10-way image classification set "MangoVarientAnalyzer" from GitHub (ShivamVPatil/MangoVarientAnalyzer); label vocabulary: healthy Badami mango, healthy Totapuri mango, partially ripe Totapuri mango, raw Badami mango, raw Totapuri mango, rotten Badami mango, rotten Neelam mango, rotten Totapuri mango, unripe Badami mango, unripe Totapuri mango.

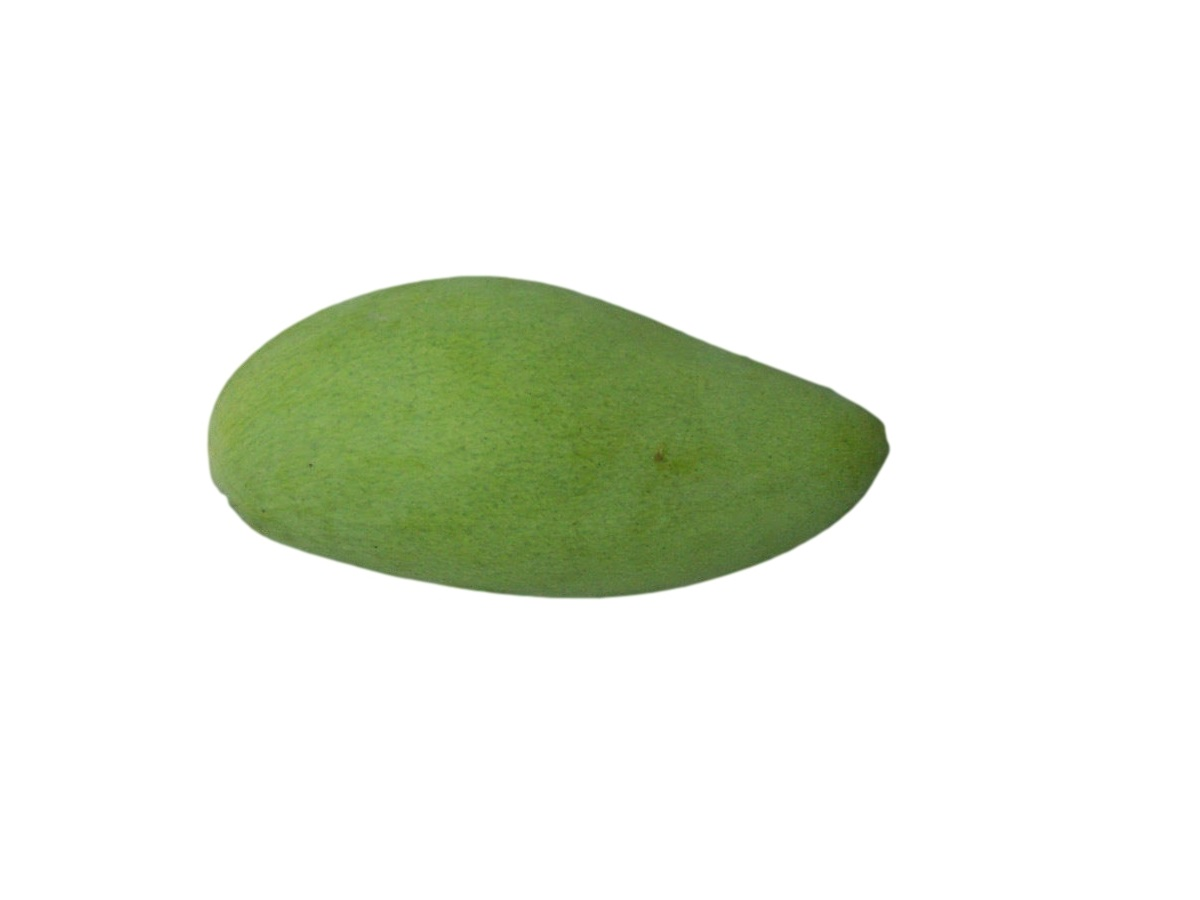
Label: raw Badami mango

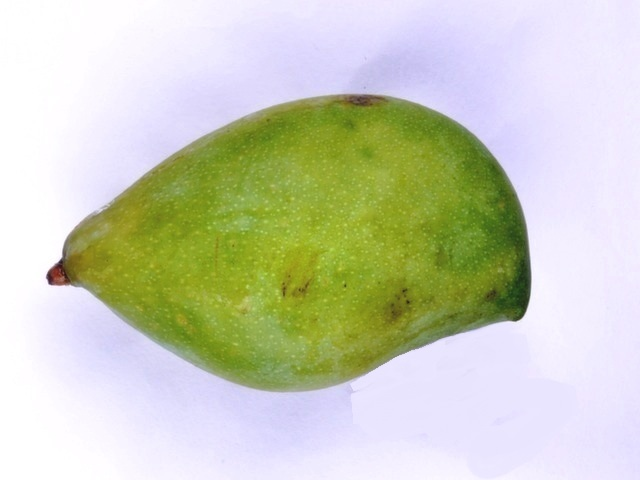
Label: unripe Totapuri mango

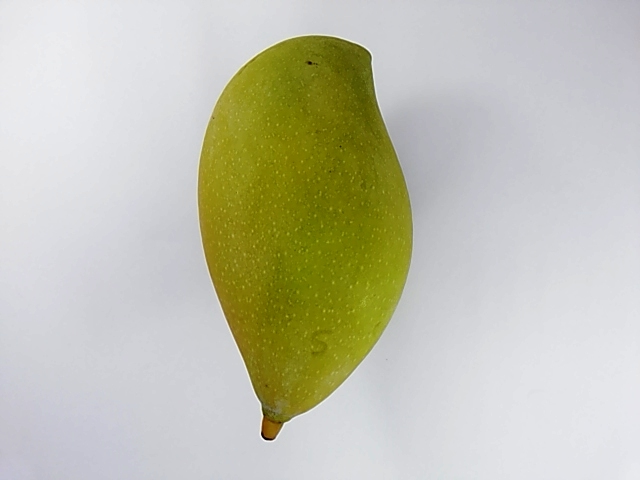
Label: unripe Totapuri mango

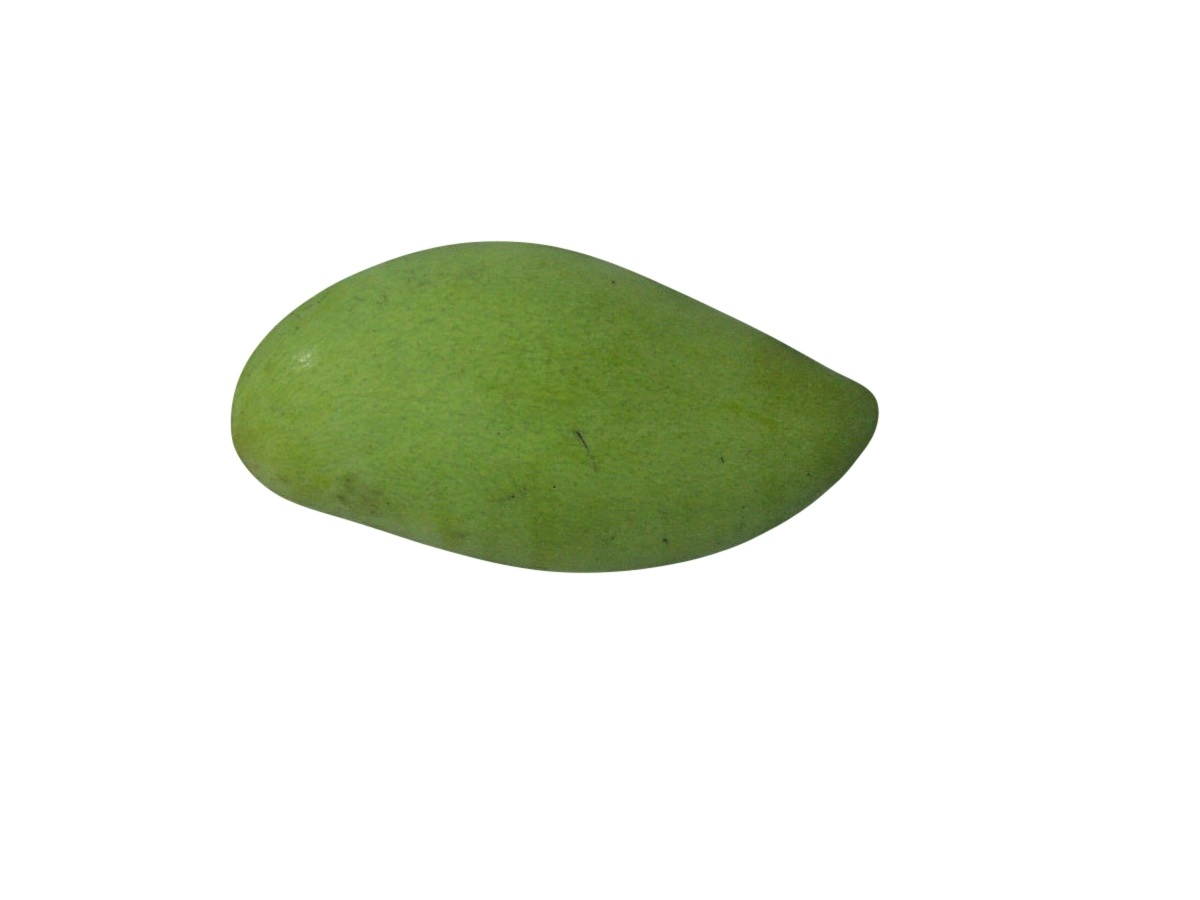
Label: raw Badami mango

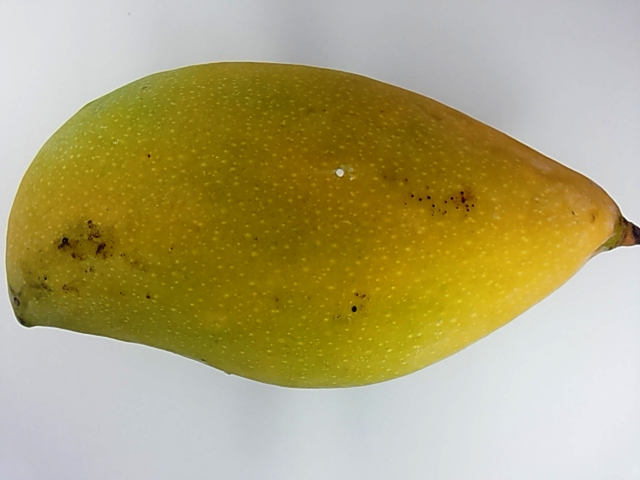
Label: healthy Totapuri mango

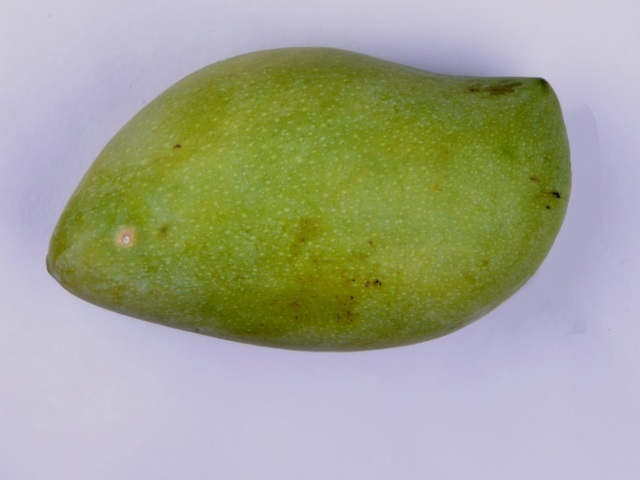
Label: unripe Totapuri mango
